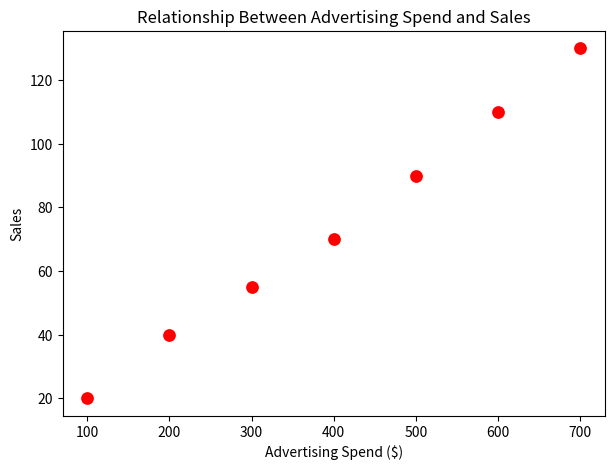

Source code (Python):
import seaborn as sns
import matplotlib.pyplot as plt
import numpy as np
import pandas as pd

# Sample Data
df = pd.DataFrame({
    "Ad_Spend": [100, 200, 300, 400, 500, 600, 700],
    "Sales": [20, 40, 55, 70, 90, 110, 130]
})

# **Scatter Plot**
plt.figure(figsize=(7, 5))
sns.scatterplot(x="Ad_Spend", y="Sales", data=df, color="r", s=100)
plt.title("Relationship Between Advertising Spend and Sales")
plt.xlabel("Advertising Spend ($)")
plt.ylabel("Sales")
plt.show()
